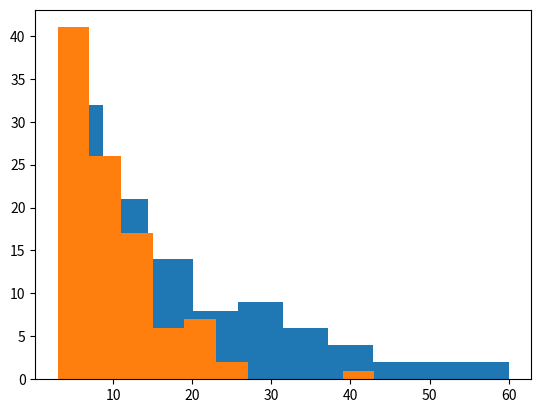

The matplotlib source for this figure:
# -*- coding: utf-8 -*-
"""
Created on Sun Sep 22 17:34:07 2019

@author: thevexis

Exam 1
Hi-Ho Cherry-O


"""

import matplotlib.pyplot as plt
import math as math
import numpy as np
import numpy.random as rand


#Never Game with the same size for every section on the spinner

average = []
print("Same spacing")
for i in range(100):
    Tree = 10
    Basket = 0
    rounds = 0
    while Basket < 10:
        n = rand.randint(1,8)
        if n == 1:
            Basket += 1
            Tree -= 1
        elif n == 2:
            Basket += 2
            Tree -= 2
        elif n == 3:
            Basket += 3
            Tree -= 3
        elif n == 4:
            Basket += 4
            Tree -= 4
        elif n == 5 or n == 6:
            #Dog and Bird
            if Basket == 1:
                Basket -= 1
                Tree += 1
            elif Basket == 0:
                Basket = 0
                Tree = 10
            Basket -= 2
            Tree += 2
        elif n == 7:
            #Spill
            Tree += Basket
            Basket = 0
        rounds += 1
    average.append(rounds)
    
plt.hist(average)
plt.show()



#Old Game with double size on the spinner for picking cherrys

old_average = []
print("Uneven spacing")
for i in range(100):
    Old_Tree = 10
    Old_Basket = 0
    Old_rounds = 0
    while Old_Basket < 10:
        n = rand.randint(1,12)
        if n == 1 or n == 2:
            Old_Basket += 1
            Old_Tree -= 1
        elif n == 3 or n == 4:
            Old_Basket += 2
            Old_Tree -= 2
        elif n == 5 or n == 6:
            Old_Basket += 3
            Old_Tree -= 3
        elif n == 7 or n == 8:
            Old_Basket += 4
            Old_Tree -= 4
        elif n == 9 or n == 10:
            #Dog and Bird
            if Basket == 1:
                Old_Basket -= 1
                Old_Tree += 1
            elif Basket == 0:
                Old_Basket = 0
                Old_Tree = 10
            Old_Basket -= 2
            Old_Tree += 2
        elif n == 11:
            #Spill
            Old_Tree += Old_Basket
            Old_Basket = 0
        Old_rounds += 1
    old_average.append(Old_rounds)
    
 
plt.hist(old_average)
plt.show()

    
    

    
"""




"""
    
